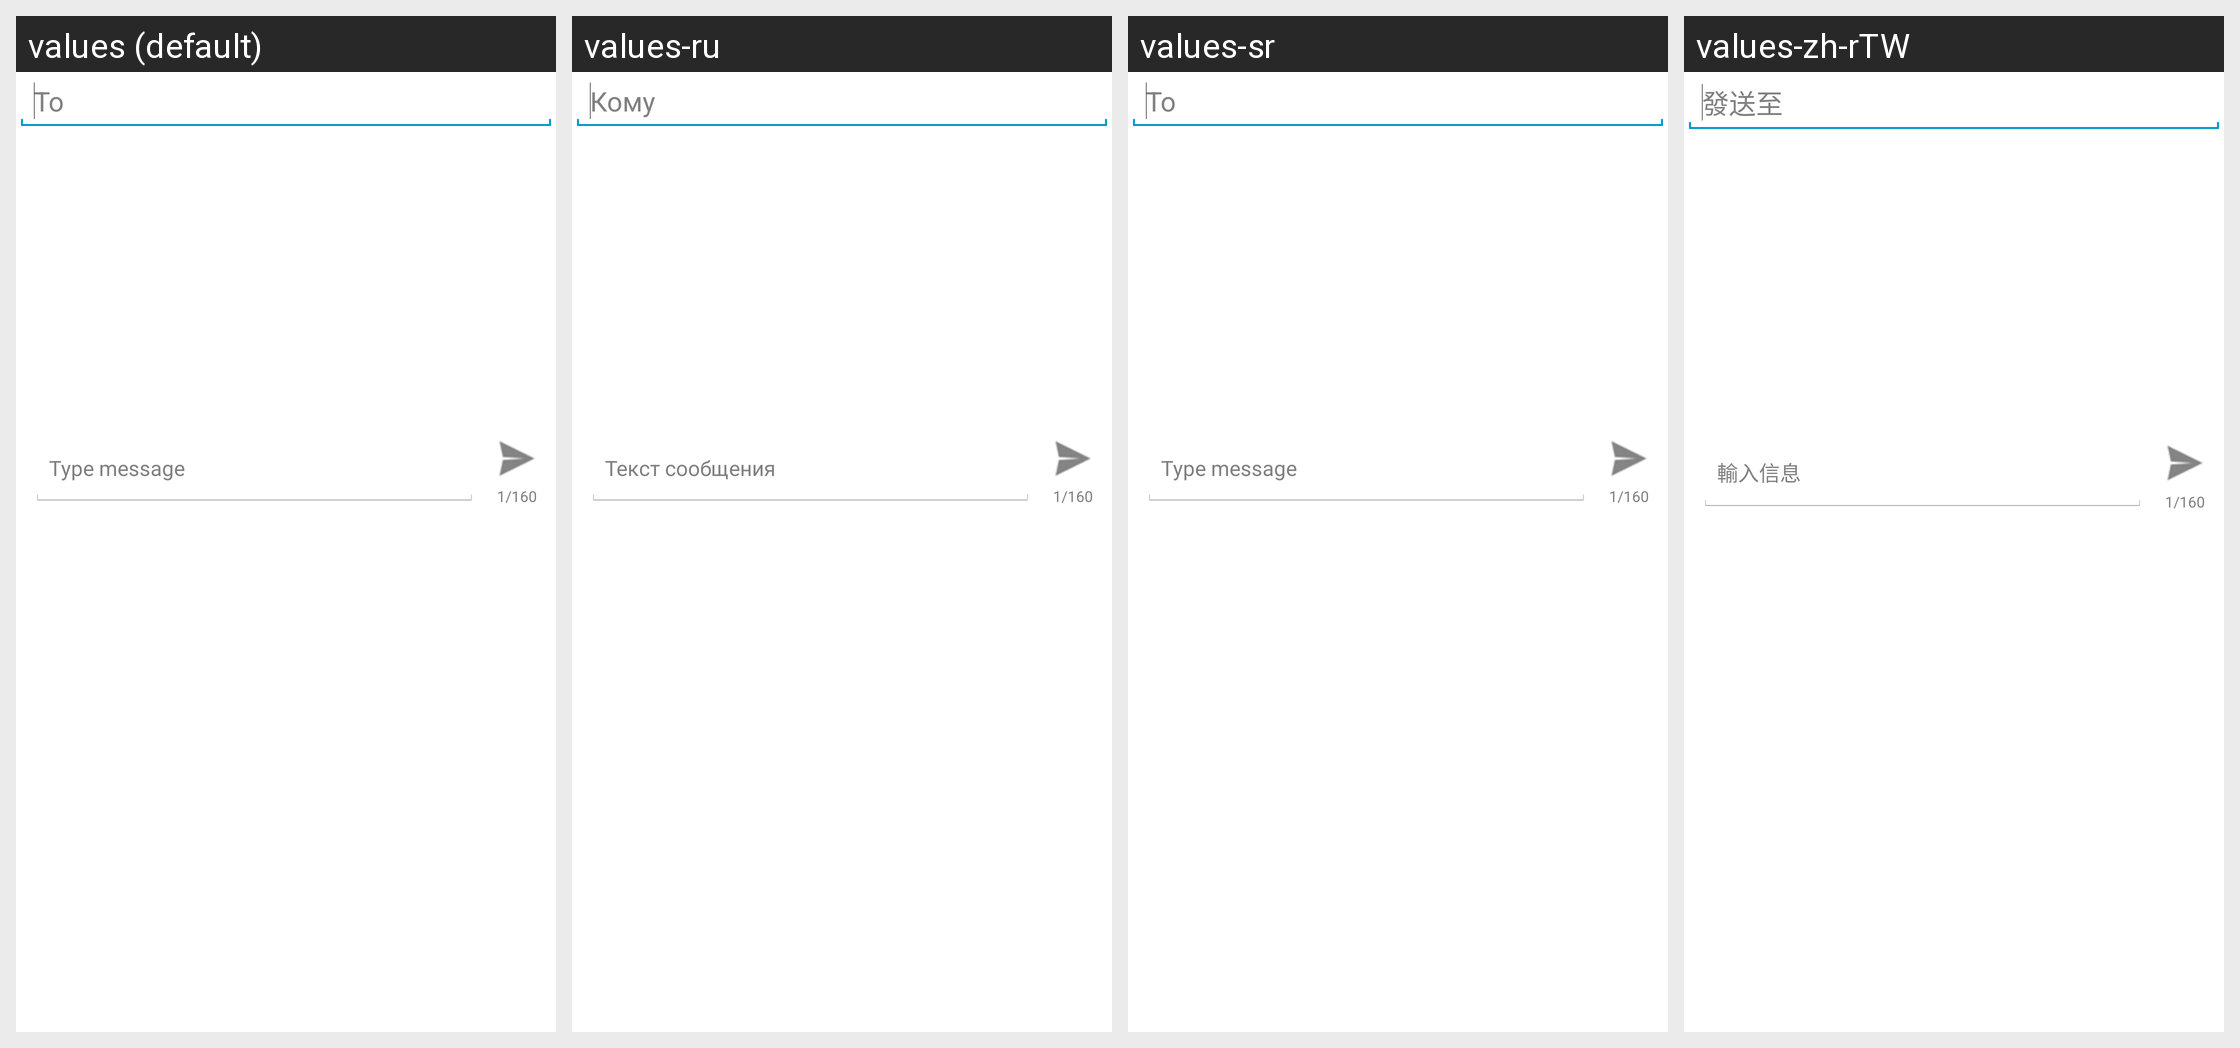

Translations of the strings shown on this Android screen, per locale in the grid:
Android screen res/layout/send_to.xml rendered under 4 locales, left to right: values (default), values-ru, values-sr, values-zh-rTW. Device: Nexus 5 (rendered at 1080×1920; each locale shown at half size, 540×960, under a caption strip naming it); theme AppTheme.
Other locales in the repository, not shown: values-ar, values-cs, values-de, values-de-rDE, values-es, values-fr, values-it, values-pl, values-pt, values-tr, values-vi, values-zh-rCN.
Strings drawn on this screen, with the default value and each locale's value (text and hints the layout hard-codes, and strings that could not be matched under every locale, appear in the picture but are not listed):

contact_entry
  values: To
  values-ru: Кому
  values-sr: To
  values-zh-rTW: 發送至

type_message
  values: Type message
  values-ru: Текст сообщения
  values-sr: Type message
  values-zh-rTW: 輸入信息

chars
  values: 1/160
  values-ru: 1/160
  values-sr: 1/160
  values-zh-rTW: 1/160
